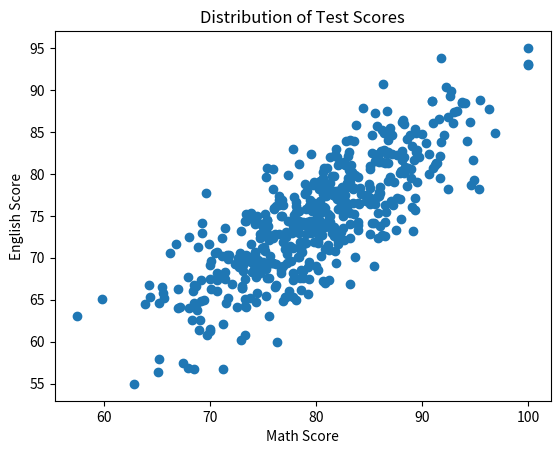

This figure's Python source:
    # -*- coding: utf-8 -*-
"""
Created on Tue Jul 30 20:35:22 2019

[redacted]
"""

import numpy as np
import matplotlib.pyplot as plt
import matplotlib
import matplotlib.font_manager as fm
import os

# font_location = 'C:/HANDotum.ttf'  
#                     # ex - 'C:/asiahead4.ttf'
# font_name = fm.FontProperties(fname = font_location).get_name()
# matplotlib.rc('font', family = font_name)


D = np.random.randn(2,500)

S = np.array([
        [2, 1],
        [1, 2]
        ]) / np.sqrt(10)

D = np.dot(S,D)

D = D * 10 + 80

for i in range(D.shape[0]):
    for j in range(D.shape[1]):
        if D[i][j] < 0:
            D[i][j] = np.abs(D[i][j])
        if D[i][j] >= 100:
            D[i][j] = 100

D[1,:] = D[1,:]-5

plt.scatter(D[0,:], D[1,:])
# plt.title('시험 점수의 분포')
# plt.xlabel('수학 점수')
# plt.ylabel('영어 점수')
plt.title('Distribution of Test Scores')
plt.xlabel('Math Score')
plt.ylabel('English Score')
# plt.grid(True)

savepath = 'C:/angeloyeo.github.io/pics/2019-08-20_correlation_and_inner_product/'

if not os.path.exists(savepath):
    os.makedirs(savepath)

plt.savefig(savepath + 'pic1_en.png', dpi = 300)
plt.show()